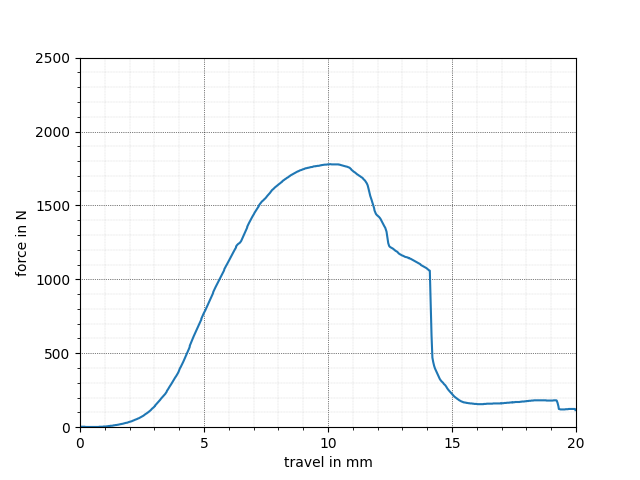

The file beside this chart, header and first rows:
x, y
0.000, 1.623
-0.017, 1.623
0.000, 1.623
-0.017, 1.623
0.000, 1.623
-0.017, 1.623
0.000, 1.623
-0.017, 1.623
0.000, 1.623
-0.017, 1.623
0.000, 1.623
0.017, 1.623
0.052, 3.247
0.086, 3.247
0.121, 3.247
0.156, 3.247
0.173, 3.247
0.190, 3.247
0.225, 1.623
0.242, 1.623
0.277, 1.623
0.311, 1.623
0.346, 1.623
0.380, 1.623
0.415, 1.623
0.449, 1.623
0.467, 1.623
0.501, 1.623
0.536, 1.623
0.570, 1.623
0.605, 1.623
0.640, 1.623
0.674, 1.623
0.709, 1.623
0.726, 1.623
0.761, 1.623
0.778, 3.247
0.795, 3.247
0.812, 3.247
0.830, 3.247
0.864, 3.247
0.882, 3.247
0.916, 3.247
0.933, 3.247
0.951, 4.871
0.985, 4.871
1.020, 4.871
1.037, 4.871
1.054, 4.871
1.089, 6.495
1.124, 6.495
1.141, 6.495
1.158, 8.119
1.175, 8.119
1.210, 8.119
1.227, 9.742
1.245, 9.742
1.279, 9.742
1.296, 9.742
1.331, 11.37
... 659 more rows
